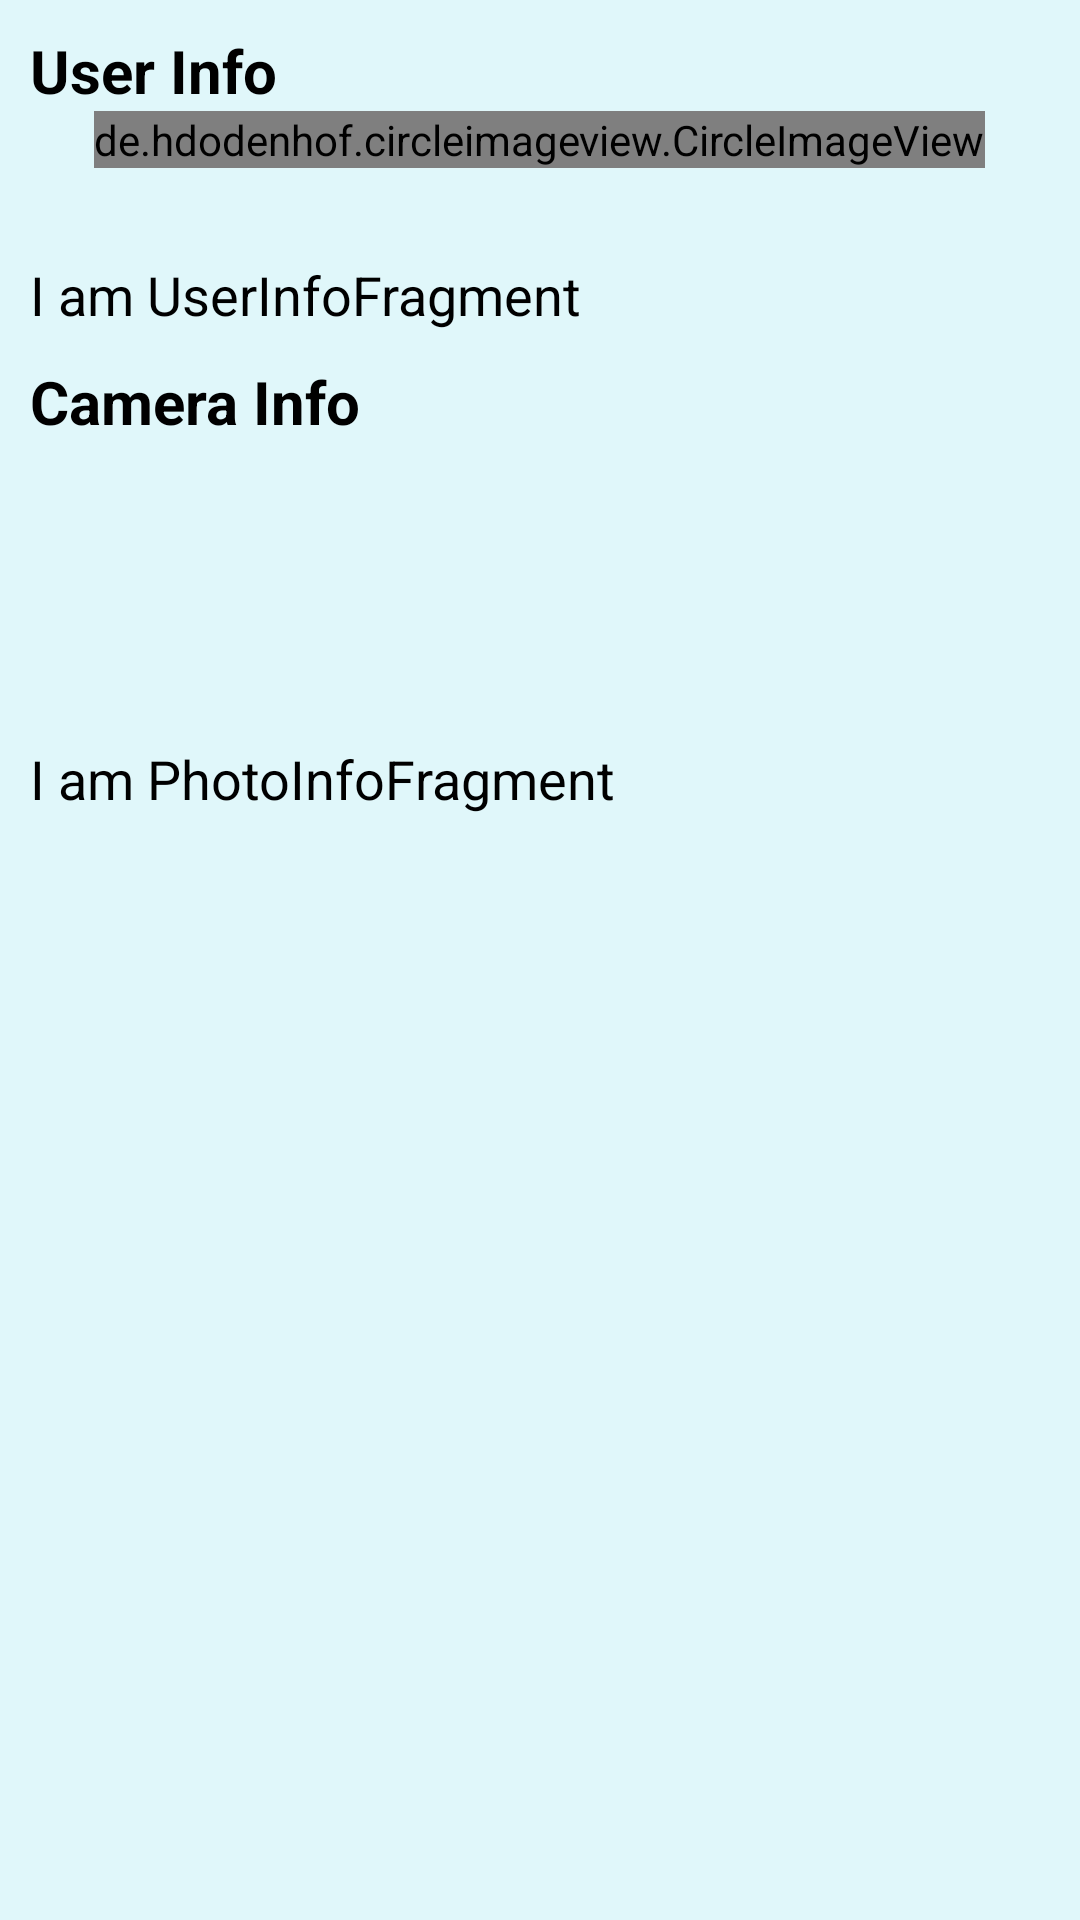

Reconstruct the res/layout file that produces this screen, plus the resources it refers to.
<!-- AndroidManifest.xml: application theme Theme.LiveAt500px -->
<!-- res/layout/fragment_info_summary.xml -->
<?xml version="1.0" encoding="utf-8"?>
<androidx.constraintlayout.widget.ConstraintLayout xmlns:android="http://schemas.android.com/apk/res/android"
    android:layout_width="match_parent"
    android:layout_height="match_parent"
    android:background="@color/cyan_50">

    <ScrollView
        android:layout_width="match_parent"
        android:layout_height="match_parent">

        <LinearLayout
            android:layout_width="match_parent"
            android:layout_height="match_parent"
            android:orientation="vertical">

            <TextView
                android:id="@+id/tvUserInfo"
                android:layout_width="wrap_content"
                android:layout_height="wrap_content"
                android:layout_marginLeft="10dp"
                android:layout_marginTop="10dp"
                android:text="User Info"
                android:textColor="@color/black"
                android:textSize="20sp"
                android:textStyle="bold" />

            <de.hdodenhof.circleimageview.CircleImageView
                android:id="@+id/imvUser"
                android:layout_width="wrap_content"
                android:layout_height="wrap_content"
                android:layout_gravity="center"
                android:scaleType="centerCrop" />

            <TextView
                android:id="@+id/tvUser"
                android:layout_width="wrap_content"
                android:layout_height="wrap_content"
                android:layout_marginLeft="10dp"
                android:layout_marginTop="30dp"
                android:text="I am UserInfoFragment"
                android:textColor="@color/black"
                android:textSize="18sp" />

            <TextView
                android:id="@+id/tvCameraInfo"
                android:layout_width="wrap_content"
                android:layout_height="wrap_content"
                android:layout_marginLeft="10dp"
                android:layout_marginTop="10dp"
                android:text="Camera Info"
                android:textColor="@color/black"
                android:textSize="20sp"
                android:textStyle="bold" />

            <ImageView
                android:id="@+id/imageView"
                android:layout_width="match_parent"
                android:layout_height="100dp"
                android:layout_gravity="center_vertical"
                android:layout_weight="1"
                android:padding="10dp"
                android:src="@drawable/camera" />

            <TextView
                android:id="@+id/tvCamera"
                android:layout_width="wrap_content"
                android:layout_height="wrap_content"
                android:layout_marginLeft="10dp"
                android:text="I am PhotoInfoFragment"
                android:textColor="@color/black"
                android:textSize="18sp" />

        </LinearLayout>

    </ScrollView>


</androidx.constraintlayout.widget.ConstraintLayout>
<!-- resources referenced by this layout -->
<resources>
  <color name="black">#FF000000</color>
  <color name="cyan_50">#E0F7FA</color>
  <style name="Theme.LiveAt500px" parent="Theme.MaterialComponents.DayNight.NoActionBar">
          
          <item name="colorPrimary">@color/teal_600</item>
          <item name="colorPrimaryVariant">@color/teal_800</item>
          <item name="colorOnPrimary">@color/white</item>
          
          <item name="colorSecondary">@color/teal_200</item>
          <item name="colorSecondaryVariant">@color/teal_700</item>
          <item name="colorOnSecondary">@color/black</item>
          
          <item name="android:statusBarColor" tools:targetApi="l">?attr/colorPrimaryVariant</item>
          
      </style>
  <color name="teal_600">#00897B</color>
  <color name="teal_800">#00695C</color>
  <color name="white">#FFFFFFFF</color>
  <color name="teal_200">#FF03DAC5</color>
  <color name="teal_700">#FF018786</color>
</resources>
